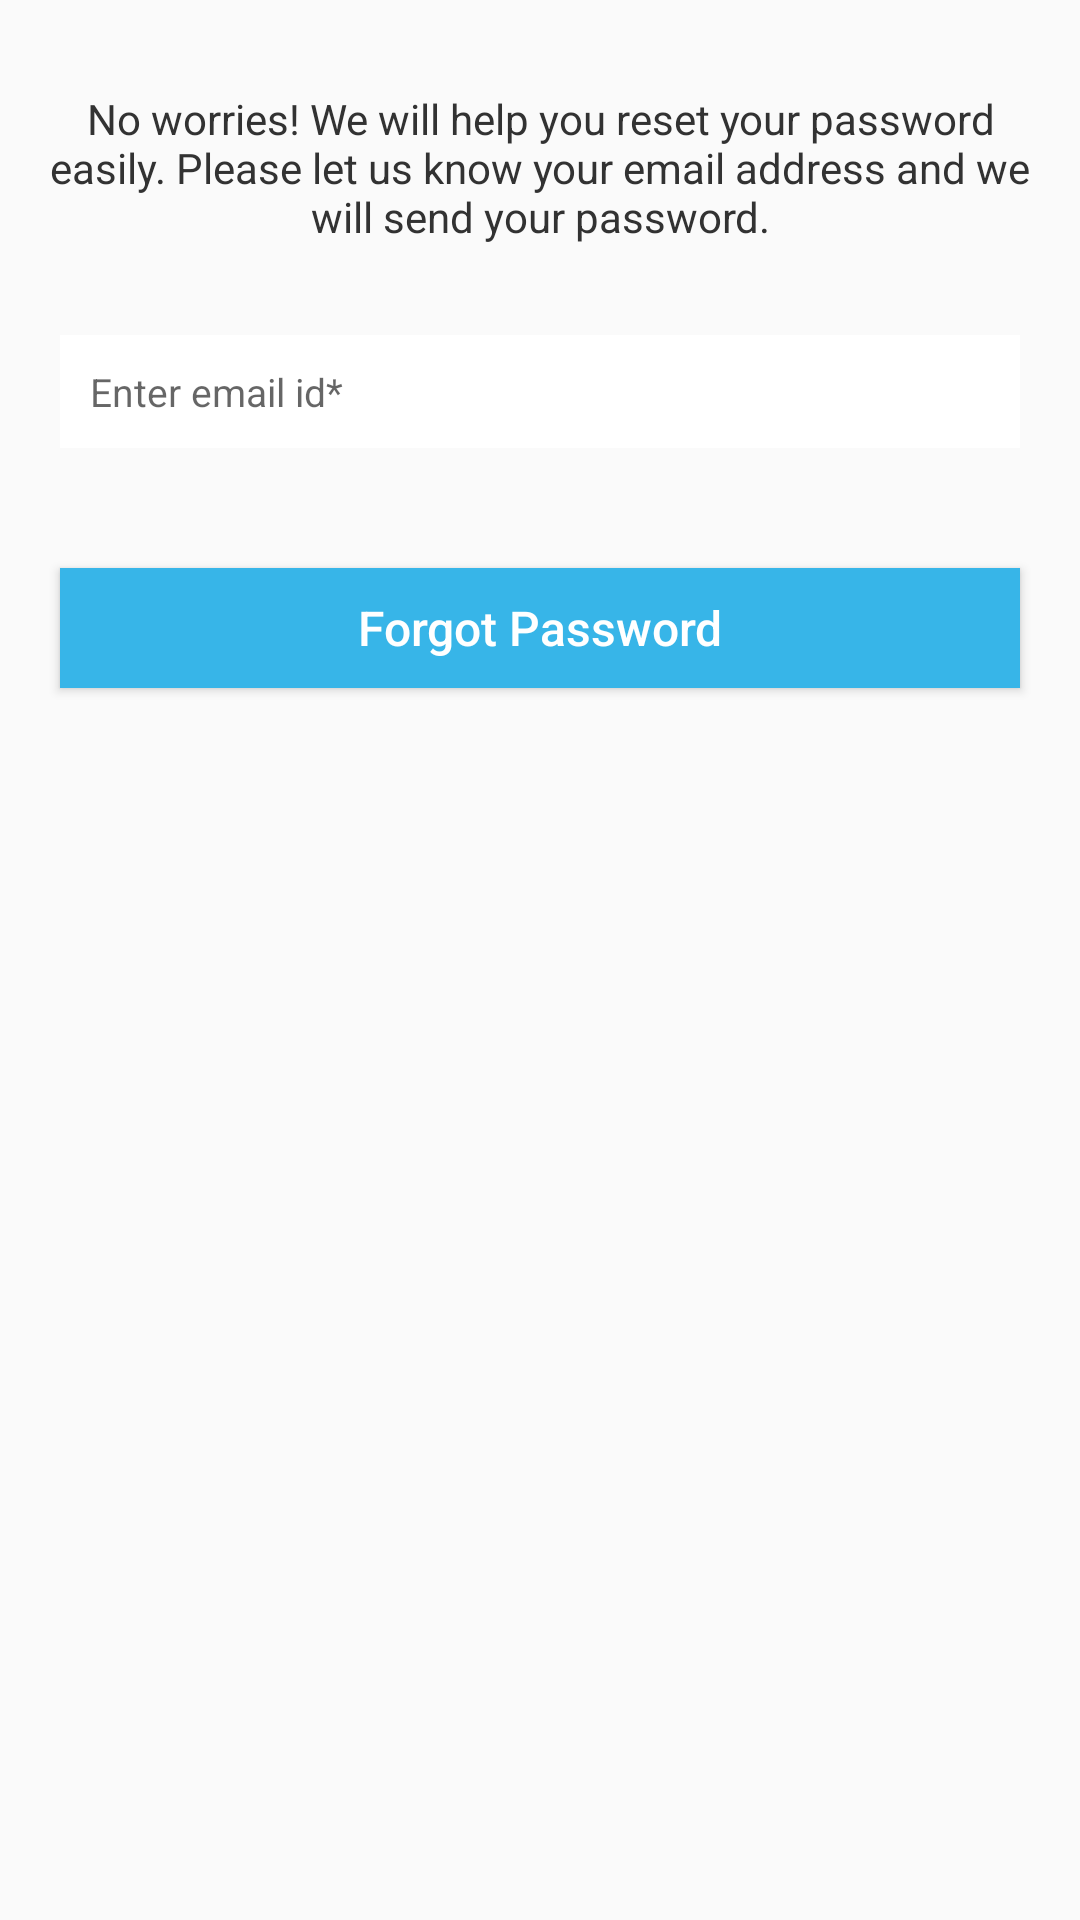

Layout XML and referenced resources for this Android screen:
<!-- AndroidManifest.xml: application theme AppTheme -->
<!-- res/layout/activity_forget_pass.xml -->
<?xml version="1.0" encoding="utf-8"?>
<RelativeLayout xmlns:android="http://schemas.android.com/apk/res/android"
    xmlns:app="http://schemas.android.com/apk/res-auto"
    xmlns:tools="http://schemas.android.com/tools"
    android:layout_width="match_parent"
    android:layout_height="match_parent"
    tools:context="solutions.thinkbiz.grocery.ForgetPassActivity">

    <TextView
        android:id="@+id/textView6"
        android:gravity="center"
        android:layout_marginTop="30dp"
        android:textSize="14sp"
        android:layout_marginLeft="10dp"
        android:layout_marginRight="10dp"
        android:textColor="@color/lightblack"
        android:textAllCaps="false"
        android:layout_width="match_parent"
        android:layout_height="wrap_content"
        android:text="@string/forgpasstext" />

    <EditText
        android:id="@+id/editTextU"
        android:layout_width="match_parent"
        android:layout_height="wrap_content"
        android:layout_alignParentLeft="true"
        android:layout_alignParentStart="true"
        android:layout_marginTop="30dp"
        android:textSize="13sp"
        android:layout_marginLeft="20dp"
        android:layout_marginRight="20dp"
        android:layout_below="@+id/textView6"
        android:textCursorDrawable="@color/darkgray"
        android:background="@color/colorWhite"
        android:paddingBottom="10dp"
        android:paddingTop="10dp"
        android:ems="10"
        android:paddingStart="10dp"
        android:hint="Enter email id*"
        android:inputType="textPersonName"
        android:paddingLeft="10dp" />

    <Button
        android:id="@+id/buttonL"
        android:layout_width="match_parent"
        android:layout_height="40dp"
        android:layout_below="@+id/editTextU"
        android:layout_centerHorizontal="true"
        android:layout_marginLeft="20dp"
        android:layout_marginRight="20dp"
        android:layout_marginTop="40dp"
        android:background="@color/maincolor"
        android:text="Forgot Password"
        android:textAllCaps="false"
        android:textColor="@color/colorWhite"
        android:textSize="16sp" />

</RelativeLayout>
<!-- resources referenced by this layout -->
<resources>
  <color name="colorWhite">#FFFF</color>
  <color name="darkgray">#545454</color>
  <color name="lightblack">#323232</color>
  <color name="maincolor">#37b5e8</color>
  <string name="forgpasstext">No worries! We will help you reset your password easily.
          Please let us know your email address and we will send your password.</string>
  <style name="AppTheme" parent="Theme.AppCompat.Light.DarkActionBar">
          
          <item name="colorPrimary">@color/maincolor</item>
          <item name="colorPrimaryDark">@color/colorPrimaryDark</item>
          <item name="colorAccent">@color/colorAccent</item>
      </style>
  <color name="colorPrimaryDark">#303F9F</color>
  <color name="colorAccent">#FF4081</color>
</resources>
